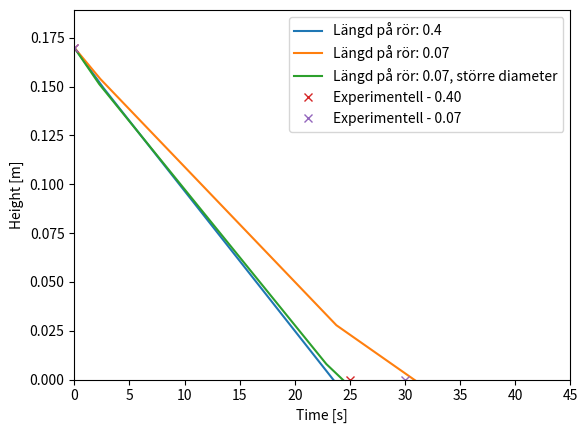
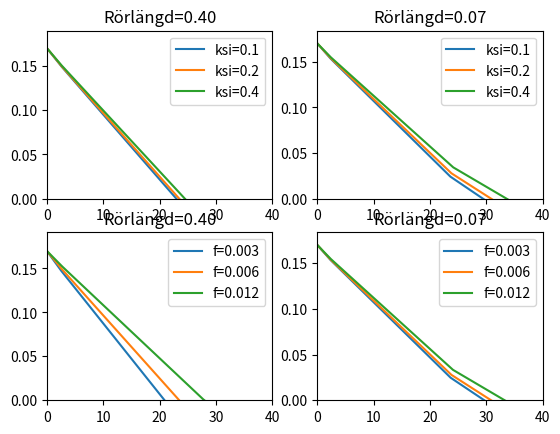

Source code (Python) for these figures, in order:
import numpy as np
from matplotlib import pyplot as plt
from scipy.integrate import solve_ivp


experimentalDataLong  = [[0,25],[0.17,0]]
experimentalDataShort = [[0,30],[0.17,0]]

def areaFromDiameter(d):
    return np.pi*d*d/4

def tank_modell(t, h, l, ksi, f,d=0.01):
    # Parametrar
    a = areaFromDiameter(d) #m2
    A = areaFromDiameter(0.175)#m2
    g = 9.82                   #m/s2
    dhdt = -a/A*np.sqrt(2*g*h/(1+ksi+4*f*l/d))
    return dhdt

def simulate_tank(l_ut,ksi=0.2,f=0.006,d=0.01):
    h0 = [l_ut+0.07+0.17]
    t_span = [0,1*60]
    sol = solve_ivp(tank_modell,t_span,h0,args=(l_ut,ksi,f,d))
    t=sol.t
    h=sol.y.T
    h-=(l_ut+0.07)
    return (t,h)

r = simulate_tank(0.40)
plt.plot(r[0], r[1], label = f'Längd på rör: {0.40}')
r = simulate_tank(0.07)
plt.plot(r[0], r[1], label = f'Längd på rör: {0.07}')
r = simulate_tank(0.07,d=0.011)
plt.plot(r[0], r[1], label = f'Längd på rör: {0.07}, större diameter')
plt.plot(experimentalDataLong[0],experimentalDataLong[1], 'x', label='Experimentell - 0.40')
plt.plot(experimentalDataShort[0],experimentalDataShort[1], 'x', label='Experimentell - 0.07')
plt.xlabel('Time [s]')
plt.ylabel('Height [m]')
plt.ylim(0)
plt.xlim(0,45)
plt.legend(loc='best')
# plt.show()

figure, axis = plt.subplots(2,2)
ksi = [0.1,0.2,0.4]
f_list = [0.003, 0.006, 0.012]
for k in ksi:
    r = simulate_tank(0.40,ksi=k)
    axis[0,0].plot(r[0],r[1],label= f'ksi={k}')
    r = simulate_tank(0.07,ksi=k)
    axis[0,1].plot(r[0],r[1],label= f'ksi={k}')
for f in f_list:
    r = simulate_tank(0.40,f=f)
    axis[1,0].plot(r[0],r[1],label= f'f={f}')
    r = simulate_tank(0.07,f=f)
    axis[1,1].plot(r[0],r[1],label= f'f={f}')
for x in range(2):
    for y in range(2):
        axis[x,y].set_ylim(0)
        axis[x,y].set_xlim(0,40)
        axis[x,y].legend(loc='best')
        if( y==0): axis[x,y].set_title('Rörlängd=0.40')
        else : axis[x,y].set_title('Rörlängd=0.07')

plt.show()
